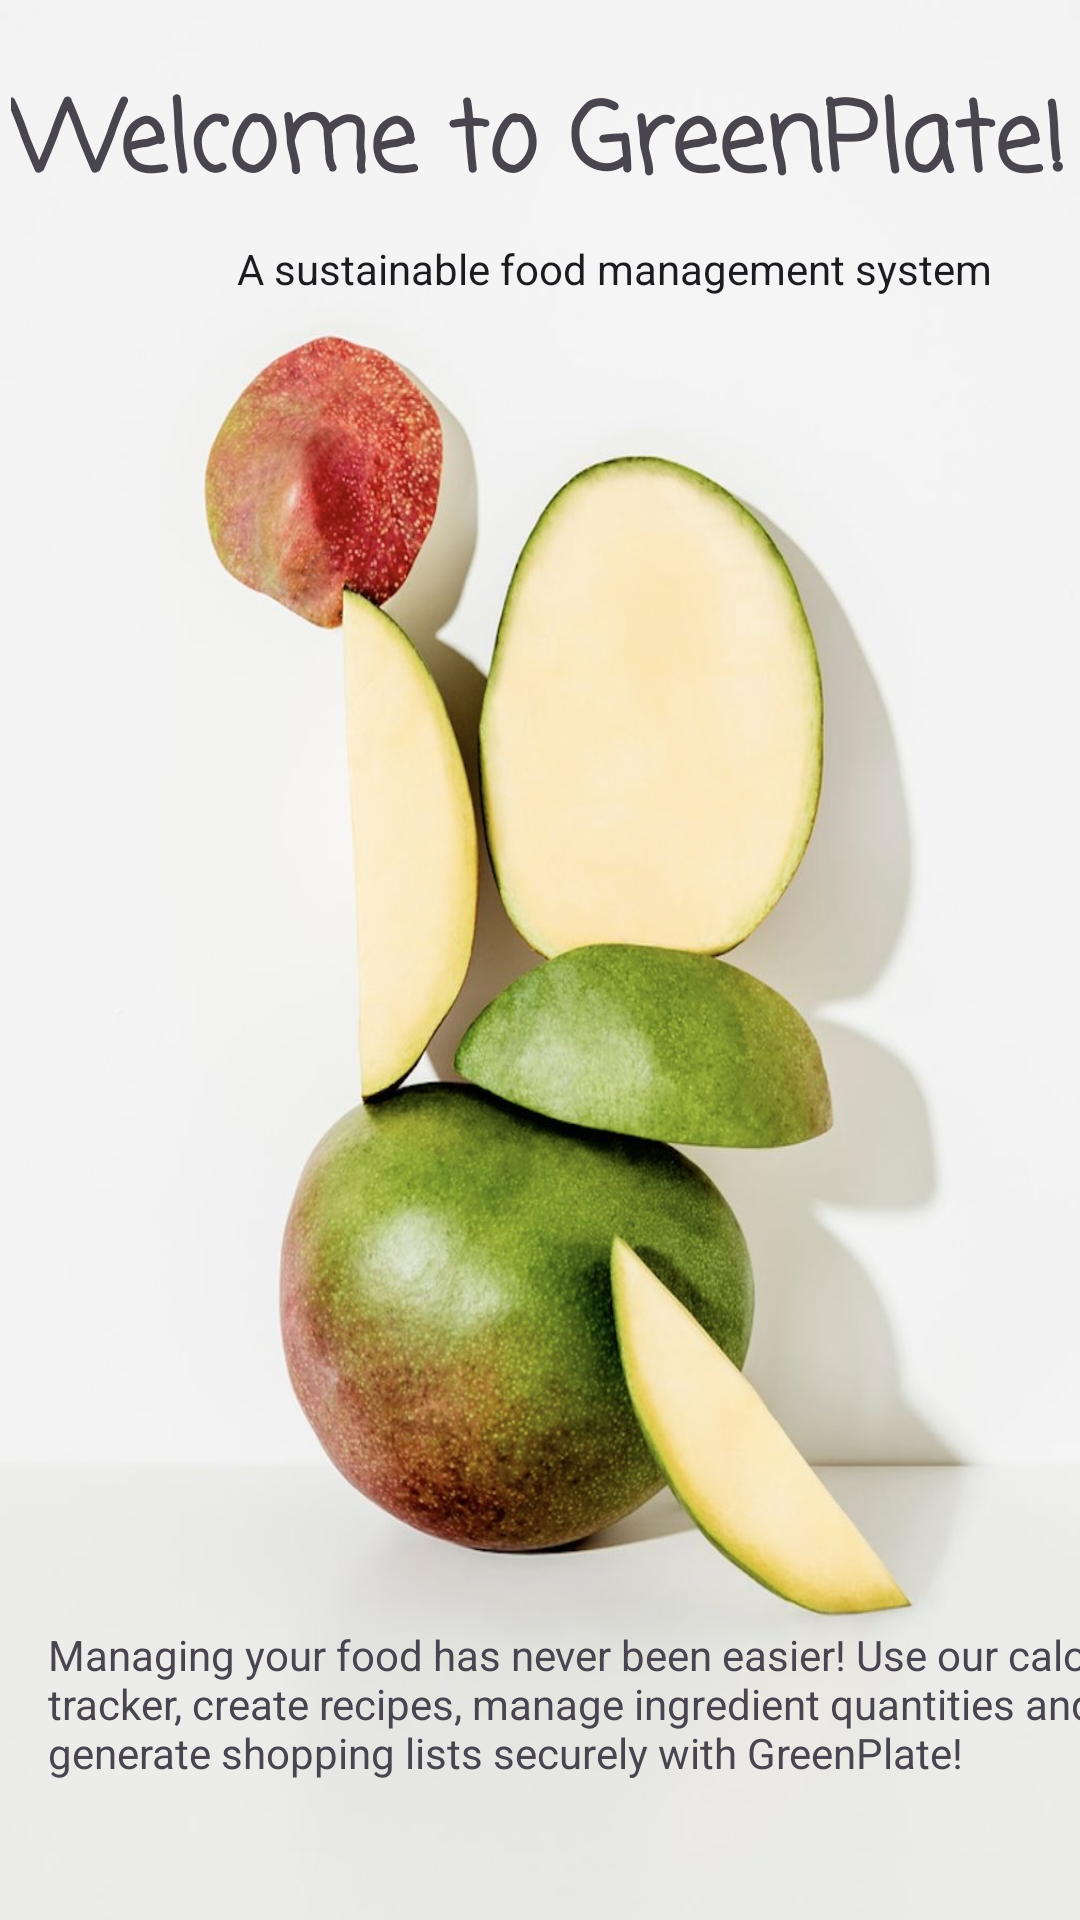

Layout XML and referenced resources for this Android screen:
<!-- AndroidManifest.xml: application theme Theme.AndroidGreenPlate -->
<!-- res/layout/welcome.xml -->
<?xml version="1.0" encoding="utf-8"?>
<androidx.constraintlayout.widget.ConstraintLayout xmlns:android="http://schemas.android.com/apk/res/android"
    xmlns:app="http://schemas.android.com/apk/res-auto"
    xmlns:tools="http://schemas.android.com/tools"
    android:layout_width="match_parent"
    android:layout_height="match_parent"
    android:background="@drawable/welcome"
    tools:context=".views.WelcomeActivity">

    <TextView
        android:id="@+id/textViewWelcomeTitle"
        android:layout_width="wrap_content"
        android:layout_height="wrap_content"
        android:layout_marginTop="24dp"
        android:fontFamily="casual"
        android:text="Welcome to GreenPlate!"
        android:textAppearance="@style/TextAppearance.Material3.HeadlineLarge"
        android:textStyle="bold"
        app:layout_constraintEnd_toEndOf="parent"
        app:layout_constraintHorizontal_bias="0.491"
        app:layout_constraintStart_toStartOf="parent"
        app:layout_constraintTop_toTopOf="parent" />

    <TextView
        android:id="@+id/textViewSummary"
        android:layout_width="390dp"
        android:layout_height="82dp"
        android:layout_marginStart="16dp"
        android:layout_marginBottom="16dp"
        android:text="Managing your food has never been easier! Use our calorie tracker, create recipes, manage ingredient quantities and generate shopping lists securely with GreenPlate!"
        app:layout_constraintBottom_toBottomOf="parent"
        app:layout_constraintStart_toStartOf="parent" />

    <TextView
        android:id="@+id/textViewSlogan"
        android:layout_width="wrap_content"
        android:layout_height="wrap_content"
        android:layout_marginStart="79dp"
        android:layout_marginTop="80dp"
        android:text="A sustainable food management system"
        android:textAppearance="@style/TextAppearance.AppCompat.Body1"
        app:layout_constraintStart_toStartOf="parent"
        app:layout_constraintTop_toTopOf="parent" />

</androidx.constraintlayout.widget.ConstraintLayout>
<!-- resources referenced by this layout -->
<resources>
  <!-- drawable welcome: jpg bitmap (drawable, 159501 bytes) -->
  <style name="Theme.AndroidGreenPlate" parent="Base.Theme.AndroidGreenPlate" />
  <style name="Base.Theme.AndroidGreenPlate" parent="Theme.Material3.DayNight.NoActionBar">
          
          
      </style>
</resources>
